Run: headless pygame with SDL's dummy video driver; simulated clock (each Clock.tick advances the game by its frame time, no real sleeping); random seed 0; keys injected as events and as key.get_pressed() state; no mouse input.
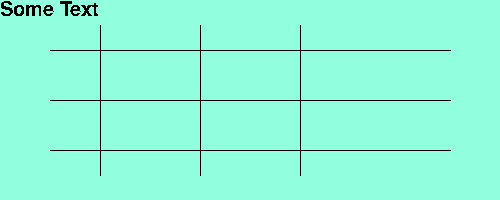
Frame 1 of 4 · flips 1–60 · no input
Frame 2 of 4 · flips 61–180 · tapped SPACE, RETURN · held RIGHT (→), D · screen unchanged from frame 1, image omitted
Frame 3 of 4 · flips 181–300 · held DOWN (↓), S · screen unchanged from frame 2, image omitted
Frame 4 of 4 · flips 301–420 · held LEFT (←), A, UP (↑), W · screen unchanged from frame 3, image omitted

The pygame program that drew these frames:

import pygame

pygame.init()
pygame.font.init()
window = pygame.display.set_mode((500, 200))


def table(window):
    window.fill((145, 254, 222))
    myfont = pygame.font.SysFont('Comic Sans MS', 30)
    textsurface = myfont.render('Some Text', False, (0, 0, 0))
    
    # horizontal lines
    pygame.draw.line(window, (0,0,0), (50,50), (450, 50), 1)
    pygame.draw.line(window, (0,0,0), (50,100), (450, 100), 1)
    pygame.draw.line(window, (0,0,0), (50,150), (450, 150), 1)
    
    # vertical lines 
    pygame.draw.line(window, (0,0,0), (100,25), (100, 175), 1)
    pygame.draw.line(window, (0,0,0), (200,25), (200, 175), 1)
    pygame.draw.line(window, (0,0,0), (300,25), (300, 175), 1)
    
    # players
    
    
    # blit
    window.blit(textsurface,(0,0))
    
while True:
        for event in pygame.event.get():
                if event.type == pygame.QUIT:
                        pygame.quit()
        

        pygame.display.set_caption('Prisoner Dillema')
        table(window)
        pygame.display.flip()
        
        
pygame.quit()
